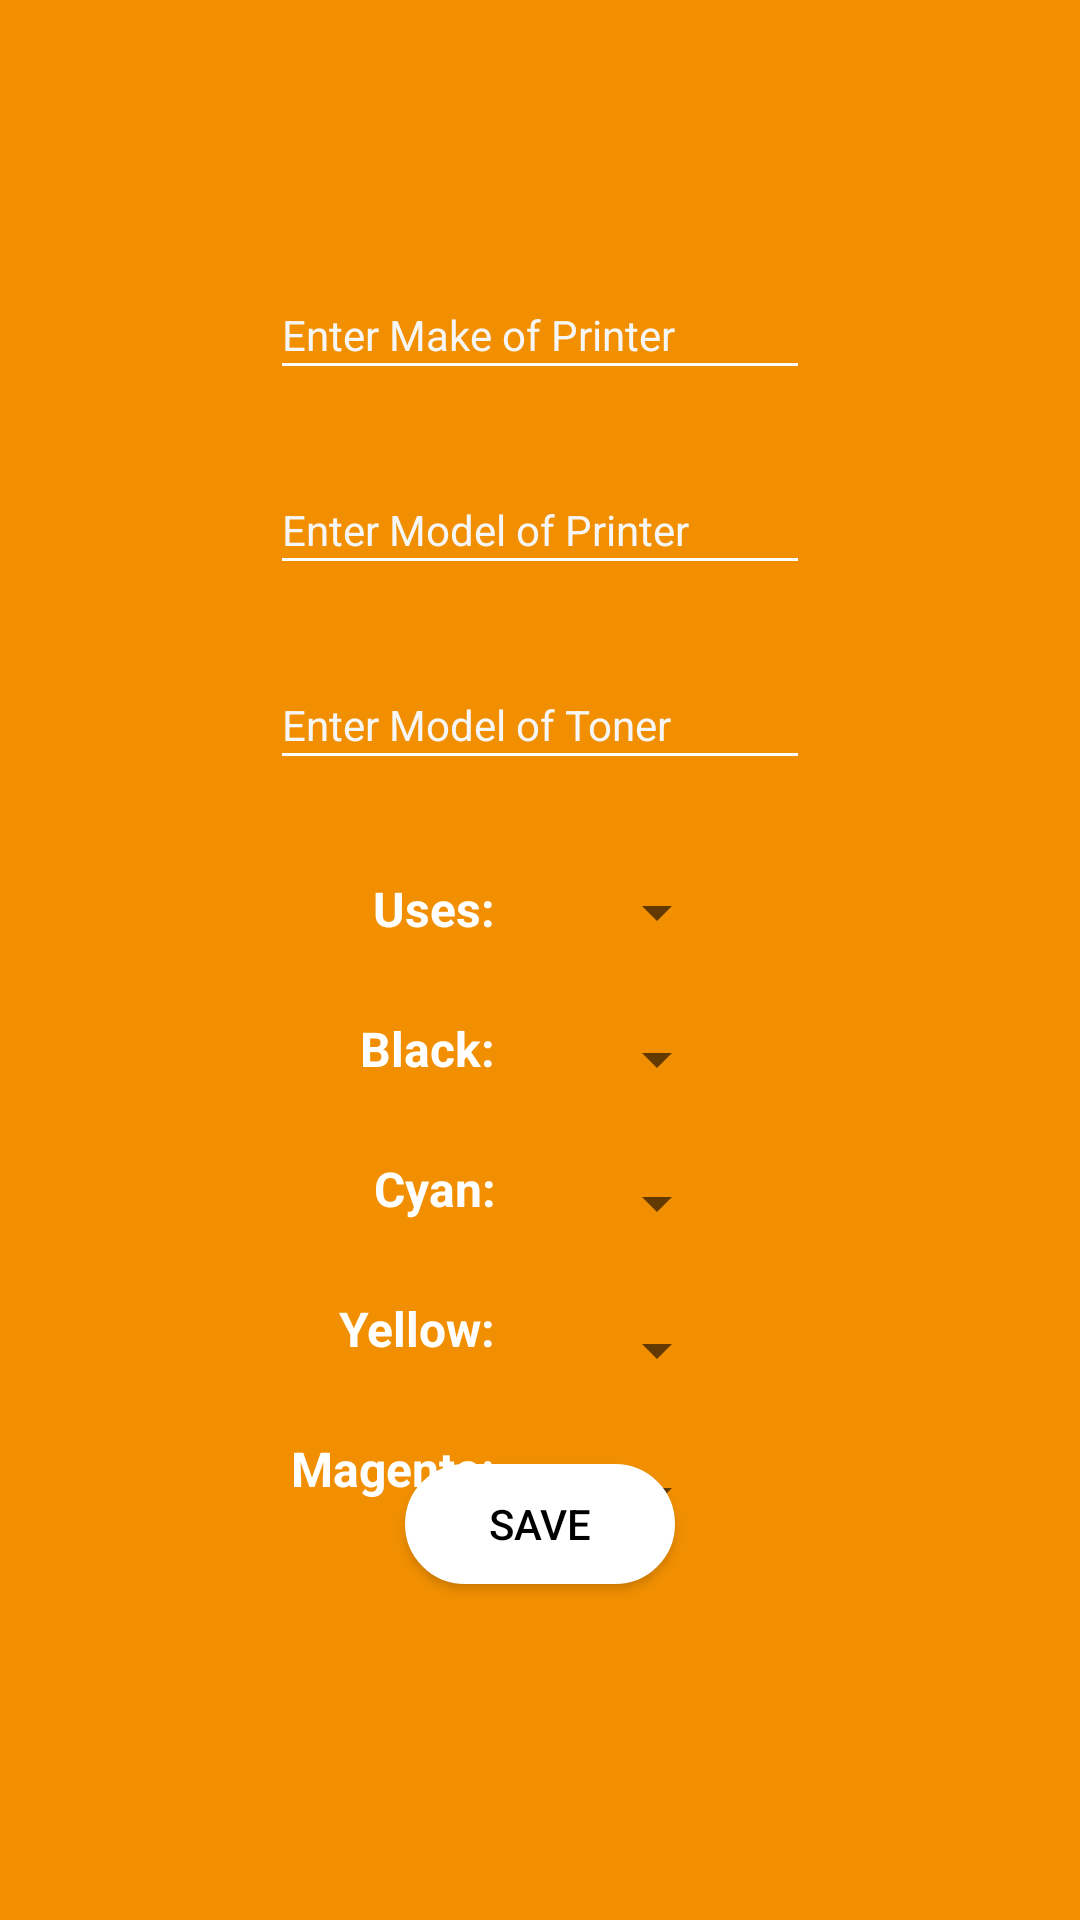

The Android layout XML behind this screen, and the referenced resources:
<!-- AndroidManifest.xml: application theme PrinventoryMVVM -->
<!-- res/layout/fragment_toner_create.xml -->
<?xml version="1.0" encoding="utf-8"?>
<androidx.constraintlayout.widget.ConstraintLayout
    xmlns:android="http://schemas.android.com/apk/res/android"
    xmlns:app="http://schemas.android.com/apk/res-auto"
    android:layout_width="match_parent"
    android:layout_height="match_parent"
    android:background="@color/cardview_light_background"
    android:backgroundTint="@color/orange"
    android:orientation="vertical">

    <ImageView
        android:id="@+id/fragment_toner_create_imageview_close"
        android:layout_width="20dp"
        android:layout_height="20dp"
        android:layout_marginStart="20dp"
        android:layout_marginLeft="20dp"
        android:layout_marginTop="25dp"
        android:scaleType="centerCrop"
        android:src="@drawable/ic_close"
        app:layout_constraintStart_toStartOf="parent"
        app:layout_constraintTop_toTopOf="parent" />

    <EditText
        android:id="@+id/fragment_toner_create_edittext_make"
        android:layout_width="180dp"
        android:layout_height="40dp"
        android:layout_marginTop="90dp"
        android:backgroundTint="@color/white"
        android:hint="@string/hint_printer_make"
        android:inputType="textCapWords"
        android:outlineAmbientShadowColor="@color/white"
        android:textColor="@color/white"
        android:textColorHint="@color/edittext_offwhite"
        android:textSize="14sp"
        app:layout_constraintEnd_toStartOf="@+id/fragment_toner_create_guideline_vertical"
        app:layout_constraintStart_toStartOf="@+id/fragment_toner_create_guideline_vertical"
        app:layout_constraintTop_toTopOf="parent" />

    <EditText
        android:id="@+id/fragment_toner_create_edittext_model"
        android:layout_width="180dp"
        android:layout_height="40dp"
        android:layout_marginTop="25dp"
        android:backgroundTint="@color/white"
        android:hint="@string/hint_printer_model"
        android:inputType="textCapWords"
        android:textColor="@color/white"
        android:textColorHint="@color/edittext_offwhite"
        android:textSize="14sp"
        app:layout_constraintEnd_toStartOf="@+id/fragment_toner_create_guideline_vertical"
        app:layout_constraintStart_toStartOf="@+id/fragment_toner_create_guideline_vertical"
        app:layout_constraintTop_toBottomOf="@+id/fragment_toner_create_edittext_make" />

    <EditText
        android:id="@+id/fragment_toner_create_edittext_tmodel"
        android:layout_width="180dp"
        android:layout_height="40dp"
        android:layout_marginTop="25dp"
        android:backgroundTint="@color/white"
        android:hint="@string/hint_toner_tmodel"
        android:inputType="textCapWords"
        android:textColor="@color/white"
        android:textColorHint="@color/edittext_offwhite"
        android:textSize="14sp"
        app:layout_constraintEnd_toStartOf="@+id/fragment_toner_create_guideline_vertical"
        app:layout_constraintStart_toStartOf="@+id/fragment_toner_create_guideline_vertical"
        app:layout_constraintTop_toBottomOf="@+id/fragment_toner_create_edittext_model" />

    <TextView
        android:id="@+id/fragment_toner_create_textview_label_color"
        android:layout_width="wrap_content"
        android:layout_height="wrap_content"
        android:layout_marginTop="3dp"
        android:layout_marginEnd="15dp"
        android:layout_marginRight="15dp"
        android:text="Uses:"
        android:textAlignment="viewEnd"
        android:textColor="@color/white"
        android:textSize="16sp"
        android:textStyle="bold"
        app:layout_constraintEnd_toStartOf="@+id/fragment_toner_create_guideline_vertical"
        app:layout_constraintTop_toTopOf="@+id/fragment_toner_create_guideline_horizontal" />

    <TextView
        android:id="@+id/fragment_toner_create_textview_label_black"
        android:layout_width="wrap_content"
        android:layout_height="wrap_content"
        android:layout_marginTop="25dp"
        android:layout_marginEnd="15dp"
        android:layout_marginRight="15dp"
        android:text="Black:"
        android:textAlignment="viewEnd"
        android:textColor="@color/white"
        android:textSize="16sp"
        android:textStyle="bold"
        app:layout_constraintEnd_toStartOf="@+id/fragment_toner_create_guideline_vertical"
        app:layout_constraintTop_toBottomOf="@+id/fragment_toner_create_textview_label_color" />

    <TextView
        android:id="@+id/fragment_toner_create_textview_label_cyan"
        android:layout_width="wrap_content"
        android:layout_height="wrap_content"
        android:layout_marginTop="25dp"
        android:layout_marginEnd="15dp"
        android:layout_marginRight="15dp"
        android:text="Cyan:"
        android:textAlignment="viewEnd"
        android:textColor="@color/white"
        android:textSize="16sp"
        android:textStyle="bold"
        app:layout_constraintEnd_toStartOf="@+id/fragment_toner_create_guideline_vertical"
        app:layout_constraintTop_toBottomOf="@+id/fragment_toner_create_textview_label_black" />

    <TextView
        android:id="@+id/fragment_toner_create_textview_label_yellow"
        android:layout_width="wrap_content"
        android:layout_height="wrap_content"
        android:layout_marginTop="25dp"
        android:layout_marginEnd="15dp"
        android:layout_marginRight="15dp"
        android:text="Yellow:"
        android:textAlignment="viewEnd"
        android:textColor="@color/white"
        android:textSize="16sp"
        android:textStyle="bold"
        app:layout_constraintEnd_toStartOf="@+id/fragment_toner_create_guideline_vertical"
        app:layout_constraintTop_toBottomOf="@+id/fragment_toner_create_textview_label_cyan" />

    <TextView
        android:id="@+id/fragment_toner_create_textview_label_magenta"
        android:layout_width="wrap_content"
        android:layout_height="wrap_content"
        android:layout_marginTop="25dp"
        android:layout_marginEnd="15dp"
        android:layout_marginRight="15dp"
        android:text="Magenta:"
        android:textAlignment="viewEnd"
        android:textColor="@color/white"
        android:textSize="16sp"
        android:textStyle="bold"
        app:layout_constraintEnd_toStartOf="@+id/fragment_toner_create_guideline_vertical"
        app:layout_constraintTop_toBottomOf="@+id/fragment_toner_create_textview_label_yellow" />

    <Spinner
        android:id="@+id/fragment_toner_create_spinner_color"
        android:layout_width="wrap_content"
        android:layout_height="wrap_content"
        android:layout_marginStart="15dp"
        android:layout_marginLeft="15dp"
        android:layout_marginTop="3dp"
        app:layout_constraintStart_toStartOf="@+id/fragment_toner_create_guideline_vertical"
        app:layout_constraintTop_toTopOf="@+id/fragment_toner_create_guideline_horizontal" />

    <Spinner
        android:id="@+id/fragment_toner_create_spinner_black"
        android:layout_width="wrap_content"
        android:layout_height="wrap_content"
        android:layout_marginStart="15dp"
        android:layout_marginLeft="15dp"
        android:layout_marginTop="25dp"
        app:layout_constraintStart_toStartOf="@+id/fragment_toner_create_guideline_vertical"
        app:layout_constraintTop_toBottomOf="@+id/fragment_toner_create_spinner_color" />

    <Spinner
        android:id="@+id/fragment_toner_create_spinner_cyan"
        android:layout_width="wrap_content"
        android:layout_height="wrap_content"
        android:layout_marginStart="15dp"
        android:layout_marginLeft="15dp"
        android:layout_marginTop="24dp"
        android:inputType="number"
        android:maxLength="2"
        android:textColor="@color/white"
        android:textColorHighlight="@color/white"
        android:textSize="14sp"
        app:layout_constraintStart_toStartOf="@+id/fragment_toner_create_guideline_vertical"
        app:layout_constraintTop_toBottomOf="@+id/fragment_toner_create_spinner_black" />

    <Spinner
        android:id="@+id/fragment_toner_create_spinner_yellow"
        android:layout_width="wrap_content"
        android:layout_height="wrap_content"
        android:layout_marginStart="15dp"
        android:layout_marginLeft="15dp"
        android:layout_marginTop="25dp"
        app:layout_constraintStart_toStartOf="@+id/fragment_toner_create_guideline_vertical"
        app:layout_constraintTop_toBottomOf="@+id/fragment_toner_create_spinner_cyan" />

    <Spinner
        android:id="@+id/fragment_toner_create_spinner_magenta"
        android:layout_width="wrap_content"
        android:layout_height="wrap_content"
        android:layout_marginStart="15dp"
        android:layout_marginLeft="15dp"
        android:layout_marginTop="24dp"
        app:layout_constraintStart_toStartOf="@+id/fragment_toner_create_guideline_vertical"
        app:layout_constraintTop_toBottomOf="@+id/fragment_toner_create_spinner_yellow" />

    <Button
        android:id="@+id/fragment_toner_create_button_save"
        android:layout_width="90dp"
        android:layout_height="40dp"
        android:layout_marginBottom="112dp"
        android:background="@drawable/rounded_button"
        android:backgroundTint="@color/white"
        android:bottomLeftRadius="2dp"
        android:bottomRightRadius="2dp"
        android:text="@string/btn_save"
        android:textColor="@color/black"
        android:topLeftRadius="2dp"
        android:topRightRadius="2dp"
        app:layout_constraintBottom_toBottomOf="parent"
        app:layout_constraintEnd_toStartOf="@+id/fragment_toner_create_guideline_vertical"
        app:layout_constraintStart_toStartOf="@+id/fragment_toner_create_guideline_vertical" />

    <androidx.constraintlayout.widget.Guideline
        android:id="@+id/fragment_toner_create_guideline_horizontal"
        android:layout_width="wrap_content"
        android:layout_height="wrap_content"
        android:orientation="horizontal"
        app:layout_constraintGuide_begin="289dp" />

    <androidx.constraintlayout.widget.Guideline
        android:id="@+id/fragment_toner_create_guideline_vertical"
        android:layout_width="wrap_content"
        android:layout_height="wrap_content"
        android:orientation="vertical"
        app:layout_constraintGuide_percent="0.5" />

</androidx.constraintlayout.widget.ConstraintLayout>
<!-- resources referenced by this layout -->
<resources>
  <color name="black">#FF000000</color>
  <color name="edittext_offwhite">#f6f6f6</color>
  <color name="orange">#F18F01</color>
  <color name="white">#FFFFFFFF</color>
  <!-- drawable rounded_button (drawable) -->
  <?xml version="1.0" encoding="utf-8"?>
  <shape xmlns:android="http://schemas.android.com/apk/res/android" >
  
      <stroke android:width="0.5dp"
          android:color="@color/edittext_offwhite"/>
  
      <solid android:color="@color/white"/>
  
      <corners
          android:bottomLeftRadius="30dp"
          android:bottomRightRadius="30dp"
          android:topLeftRadius="30dp"
          android:topRightRadius="30dp" />
  
  </shape>
  <string name="btn_save">Save</string>
  <string name="hint_printer_make">Enter Make of Printer</string>
  <string name="hint_printer_model">Enter Model of Printer</string>
  <string name="hint_toner_tmodel">Enter Model of Toner</string>
  <style name="PrinventoryMVVM" parent="Theme.AppCompat.Light.NoActionBar">
          
          <item name="colorPrimary">@color/purple</item>
          <item name="colorPrimaryVariant">@color/purple</item>
          <item name="colorOnPrimary">@color/white</item>
  
          
          <item name="android:statusBarColor" tools:targetApi="l">?attr/colorPrimaryVariant</item>
          
      </style>
  <color name="purple">#A23B72</color>
</resources>
